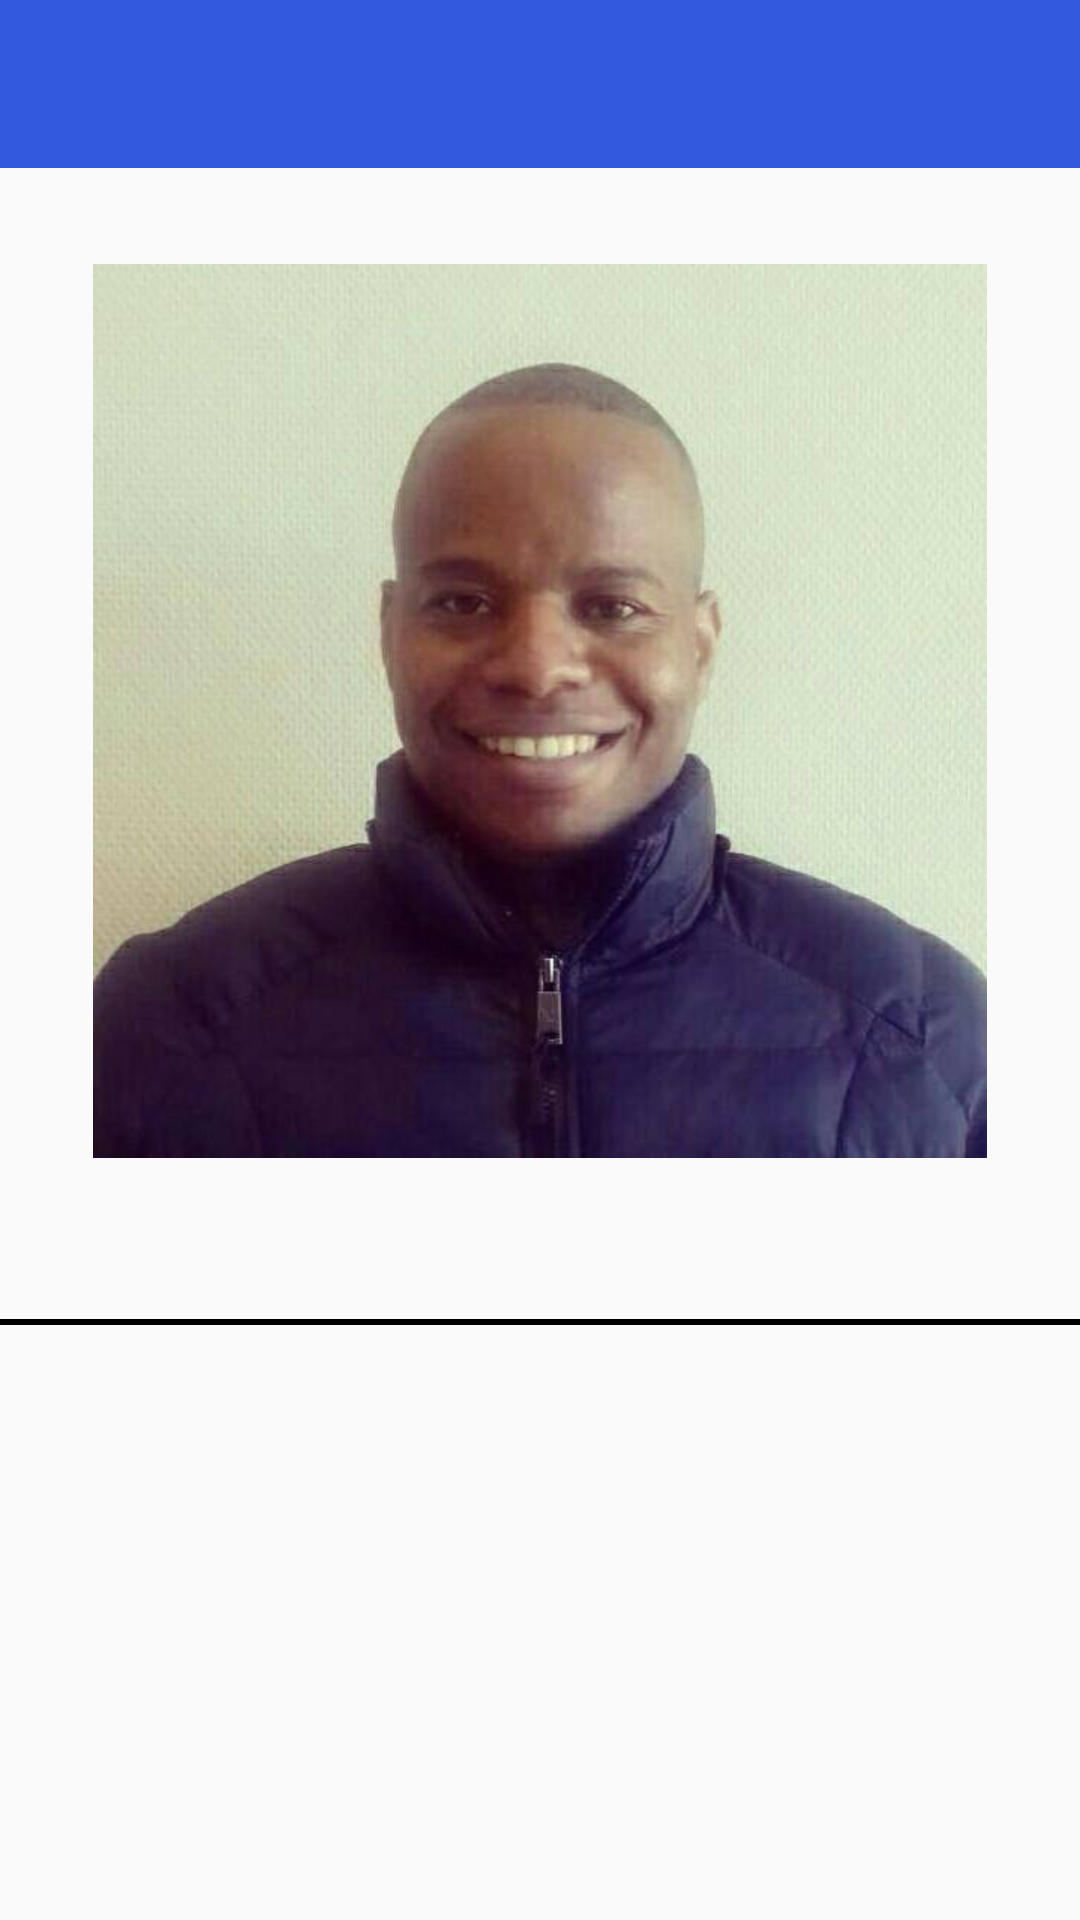

Write the Android layout XML for this screen, with the resource values it uses.
<!-- AndroidManifest.xml: application theme AppTheme -->
<!-- res/layout/activity_profile.xml -->
<?xml version="1.0" encoding="utf-8"?>
<layout xmlns:android="http://schemas.android.com/apk/res/android"
        xmlns:app="http://schemas.android.com/apk/res-auto"
        xmlns:tools="http://schemas.android.com/tools">

    <data>

        <variable
                name="viewModel"
                type="example.com.alc4.ProfileViewModel"/>

    </data>

    <LinearLayout
            android:layout_width="match_parent"
            android:layout_height="wrap_content"
            android:orientation="vertical">

        <androidx.appcompat.widget.Toolbar
                android:id="@+id/toolbar"
                android:layout_width="match_parent"
                android:layout_height="?attr/actionBarSize"
                app:popupTheme="@style/ThemeOverlay.MaterialComponents.Light"
                app:theme="@style/ToolBarStyle"/>

        <ScrollView
                android:id="@+id/scroll_view_profile"
                android:layout_width="match_parent"
                android:layout_height="wrap_content">

            <androidx.constraintlayout.widget.ConstraintLayout
                    android:layout_width="match_parent"
                    android:layout_height="wrap_content">

                <ImageView
                        android:id="@+id/image_view_profile"
                        android:layout_width="0dp"
                        android:layout_height="wrap_content"
                        android:layout_marginStart="@dimen/margin_horizontal"
                        android:layout_marginLeft="@dimen/margin_horizontal"
                        android:layout_marginTop="@dimen/margin_vertical"
                        android:layout_marginEnd="@dimen/margin_horizontal"
                        android:layout_marginRight="@dimen/margin_horizontal"
                        android:scaleType="fitCenter"
                        app:layout_constraintEnd_toEndOf="parent"
                        app:layout_constraintLeft_toLeftOf="parent"
                        app:layout_constraintRight_toRightOf="parent"
                        app:layout_constraintStart_toStartOf="parent"
                        app:layout_constraintTop_toTopOf="parent"
                        android:src="@drawable/img_profile"
                        tools:ignore="ContentDescription"/>

                <TextView
                        android:id="@+id/text_view_profile"
                        style="@style/TextAppearance.MaterialComponents.Body1"
                        android:layout_width="0dp"
                        android:layout_height="wrap_content"
                        android:layout_marginStart="@dimen/margin_horizontal"
                        android:layout_marginLeft="@dimen/margin_horizontal"
                        android:layout_marginTop="@dimen/margin_vertical_half"
                        android:layout_marginEnd="@dimen/margin_horizontal"
                        android:layout_marginRight="@dimen/margin_horizontal"
                        android:gravity="center"
                        android:text="@{viewModel.name}"
                        app:layout_constraintEnd_toEndOf="parent"
                        app:layout_constraintLeft_toLeftOf="parent"
                        app:layout_constraintRight_toRightOf="parent"
                        app:layout_constraintStart_toStartOf="parent"
                        app:layout_constraintTop_toBottomOf="@+id/image_view_profile"/>

                <View
                        android:id="@+id/divider_profile"
                        android:layout_width="0dp"
                        android:layout_height="@dimen/divider_profile_width"
                        android:layout_marginTop="@dimen/margin_vertical_half"
                        android:background="@android:color/black"
                        app:layout_constraintEnd_toEndOf="parent"
                        app:layout_constraintLeft_toLeftOf="parent"
                        app:layout_constraintRight_toRightOf="parent"
                        app:layout_constraintStart_toStartOf="parent"
                        app:layout_constraintTop_toBottomOf="@+id/text_view_profile"/>

                <androidx.recyclerview.widget.RecyclerView
                        android:id="@+id/recycler_view_profile"
                        android:layout_width="0dp"
                        android:layout_height="wrap_content"
                        android:layout_marginStart="@dimen/margin_horizontal"
                        android:layout_marginLeft="@dimen/margin_horizontal"
                        android:layout_marginTop="@dimen/margin_vertical_half"
                        android:layout_marginEnd="@dimen/margin_horizontal"
                        android:layout_marginRight="@dimen/margin_horizontal"
                        android:layout_marginBottom="@dimen/margin_vertical_half"
                        android:orientation="vertical"
                        app:entries="@{viewModel.entries}"
                        app:layout="@{recyclerViewProfile}"
                        app:layout_constraintBottom_toBottomOf="parent"
                        app:layout_constraintEnd_toEndOf="parent"
                        app:layout_constraintLeft_toLeftOf="parent"
                        app:layout_constraintRight_toRightOf="parent"
                        app:layout_constraintStart_toStartOf="parent"
                        app:layout_constraintTop_toBottomOf="@+id/divider_profile"/>

            </androidx.constraintlayout.widget.ConstraintLayout>

        </ScrollView>

    </LinearLayout>

</layout>
<!-- resources referenced by this layout -->
<resources>
  <dimen name="divider_profile_width">2dp</dimen>
  <dimen name="margin_horizontal">16dp</dimen>
  <dimen name="margin_vertical">32dp</dimen>
  <dimen name="margin_vertical_half">16dp</dimen>
  <!-- drawable img_profile: png bitmap (drawable-hdpi, 330590 bytes) -->
  <style name="ToolBarStyle" parent="ThemeOverlay.MaterialComponents.ActionBar">
          <item name="colorControlNormal">@android:color/white</item>
          <item name="android:background">@color/colorPrimary</item>
          <item name="titleTextColor">@android:color/white</item>
      </style>
  <style name="AppTheme" parent="Theme.AppCompat.Light.NoActionBar">
          
          <item name="colorPrimary">@color/colorPrimary</item>
          <item name="colorPrimaryDark">@color/colorPrimaryDark</item>
          <item name="colorAccent">@color/colorAccent</item>
  
          <item name="fontFamily">@font/amerika_pro</item>
  
      </style>
  <color name="colorPrimary">#3359DF</color>
  <color name="colorPrimaryDark">#0031AC</color>
  <color name="colorAccent">#FFAF31</color>
</resources>
